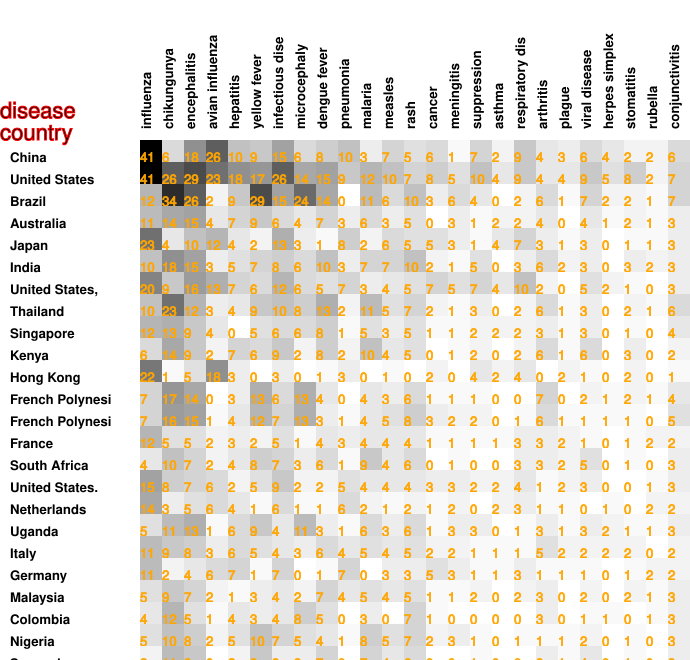

Data behind this chart, as committed beside it:
41, 6, 18, 26, 10, 9, 15, 6, 8, 10, 3, 7, 5, 6, 1, 7, 2, 9, 4, 3, 6, 4, 2, 2
41, 26, 29, 23, 18, 17, 26, 14, 15, 9, 12, 10, 7, 8, 5, 10, 4, 9, 4, 4, 9, 5, 8, 2
12, 34, 26, 2, 9, 29, 15, 24, 14, 0, 11, 6, 10, 3, 6, 4, 0, 2, 6, 1, 7, 2, 2, 1
11, 14, 15, 4, 7, 9, 6, 4, 7, 3, 6, 3, 5, 0, 3, 1, 2, 2, 4, 0, 4, 1, 2, 1
23, 4, 10, 12, 4, 2, 13, 3, 1, 8, 2, 6, 5, 5, 3, 1, 4, 7, 3, 1, 3, 0, 1, 1
10, 18, 15, 3, 5, 7, 8, 6, 10, 3, 7, 7, 10, 2, 1, 5, 0, 3, 6, 2, 3, 0, 3, 2
20, 9, 16, 13, 7, 6, 12, 6, 5, 7, 3, 4, 5, 7, 5, 7, 4, 10, 2, 0, 5, 2, 1, 0
10, 23, 12, 3, 4, 9, 10, 8, 13, 2, 11, 5, 7, 2, 1, 3, 0, 2, 6, 1, 3, 0, 2, 1
12, 13, 9, 4, 0, 5, 6, 6, 8, 1, 5, 3, 5, 1, 1, 2, 2, 2, 3, 1, 3, 0, 1, 0
6, 14, 9, 2, 7, 6, 9, 2, 8, 2, 10, 4, 5, 0, 1, 2, 0, 2, 6, 1, 6, 0, 3, 0
22, 1, 5, 18, 3, 0, 3, 0, 1, 3, 0, 1, 0, 2, 0, 4, 2, 4, 0, 2, 1, 0, 2, 0
7, 17, 14, 0, 3, 13, 6, 13, 4, 0, 4, 3, 6, 1, 1, 1, 0, 0, 7, 0, 2, 1, 2, 1
7, 16, 15, 1, 4, 12, 7, 13, 3, 1, 4, 5, 8, 3, 2, 2, 0, 1, 6, 1, 1, 1, 1, 0
12, 5, 5, 2, 3, 2, 5, 1, 4, 3, 4, 4, 4, 1, 1, 1, 1, 3, 3, 2, 1, 0, 1, 2
4, 10, 7, 2, 4, 8, 7, 3, 6, 1, 9, 4, 6, 0, 1, 0, 0, 3, 3, 2, 5, 0, 1, 0
15, 8, 7, 6, 2, 5, 9, 2, 2, 5, 4, 4, 4, 3, 3, 2, 2, 4, 1, 2, 3, 0, 0, 1
14, 3, 5, 6, 4, 1, 6, 1, 1, 6, 2, 1, 2, 1, 2, 0, 2, 3, 1, 1, 0, 1, 0, 2
5, 11, 13, 1, 6, 9, 4, 11, 3, 1, 6, 3, 6, 1, 3, 3, 0, 1, 3, 1, 3, 2, 1, 1
11, 9, 8, 3, 6, 5, 4, 3, 6, 4, 5, 4, 5, 2, 2, 1, 1, 1, 5, 2, 2, 2, 2, 0
11, 2, 4, 6, 7, 1, 7, 0, 1, 7, 0, 3, 3, 5, 3, 1, 1, 3, 1, 1, 1, 0, 1, 2
5, 9, 7, 2, 1, 3, 4, 2, 7, 4, 5, 4, 5, 1, 1, 2, 0, 2, 3, 0, 2, 0, 2, 1
4, 12, 5, 1, 4, 3, 4, 8, 5, 0, 3, 0, 7, 1, 0, 0, 0, 0, 3, 0, 1, 1, 0, 1
5, 10, 8, 2, 5, 10, 7, 5, 4, 1, 8, 5, 7, 2, 3, 1, 0, 1, 1, 1, 2, 0, 1, 0
2, 11, 9, 0, 2, 9, 3, 3, 7, 0, 7, 4, 6, 0, 0, 1, 0, 0, 3, 1, 4, 0, 1, 0
8, 3, 5, 5, 6, 0, 2, 1, 2, 2, 2, 2, 2, 2, 1, 2, 0, 2, 1, 2, 4, 0, 0, 0
